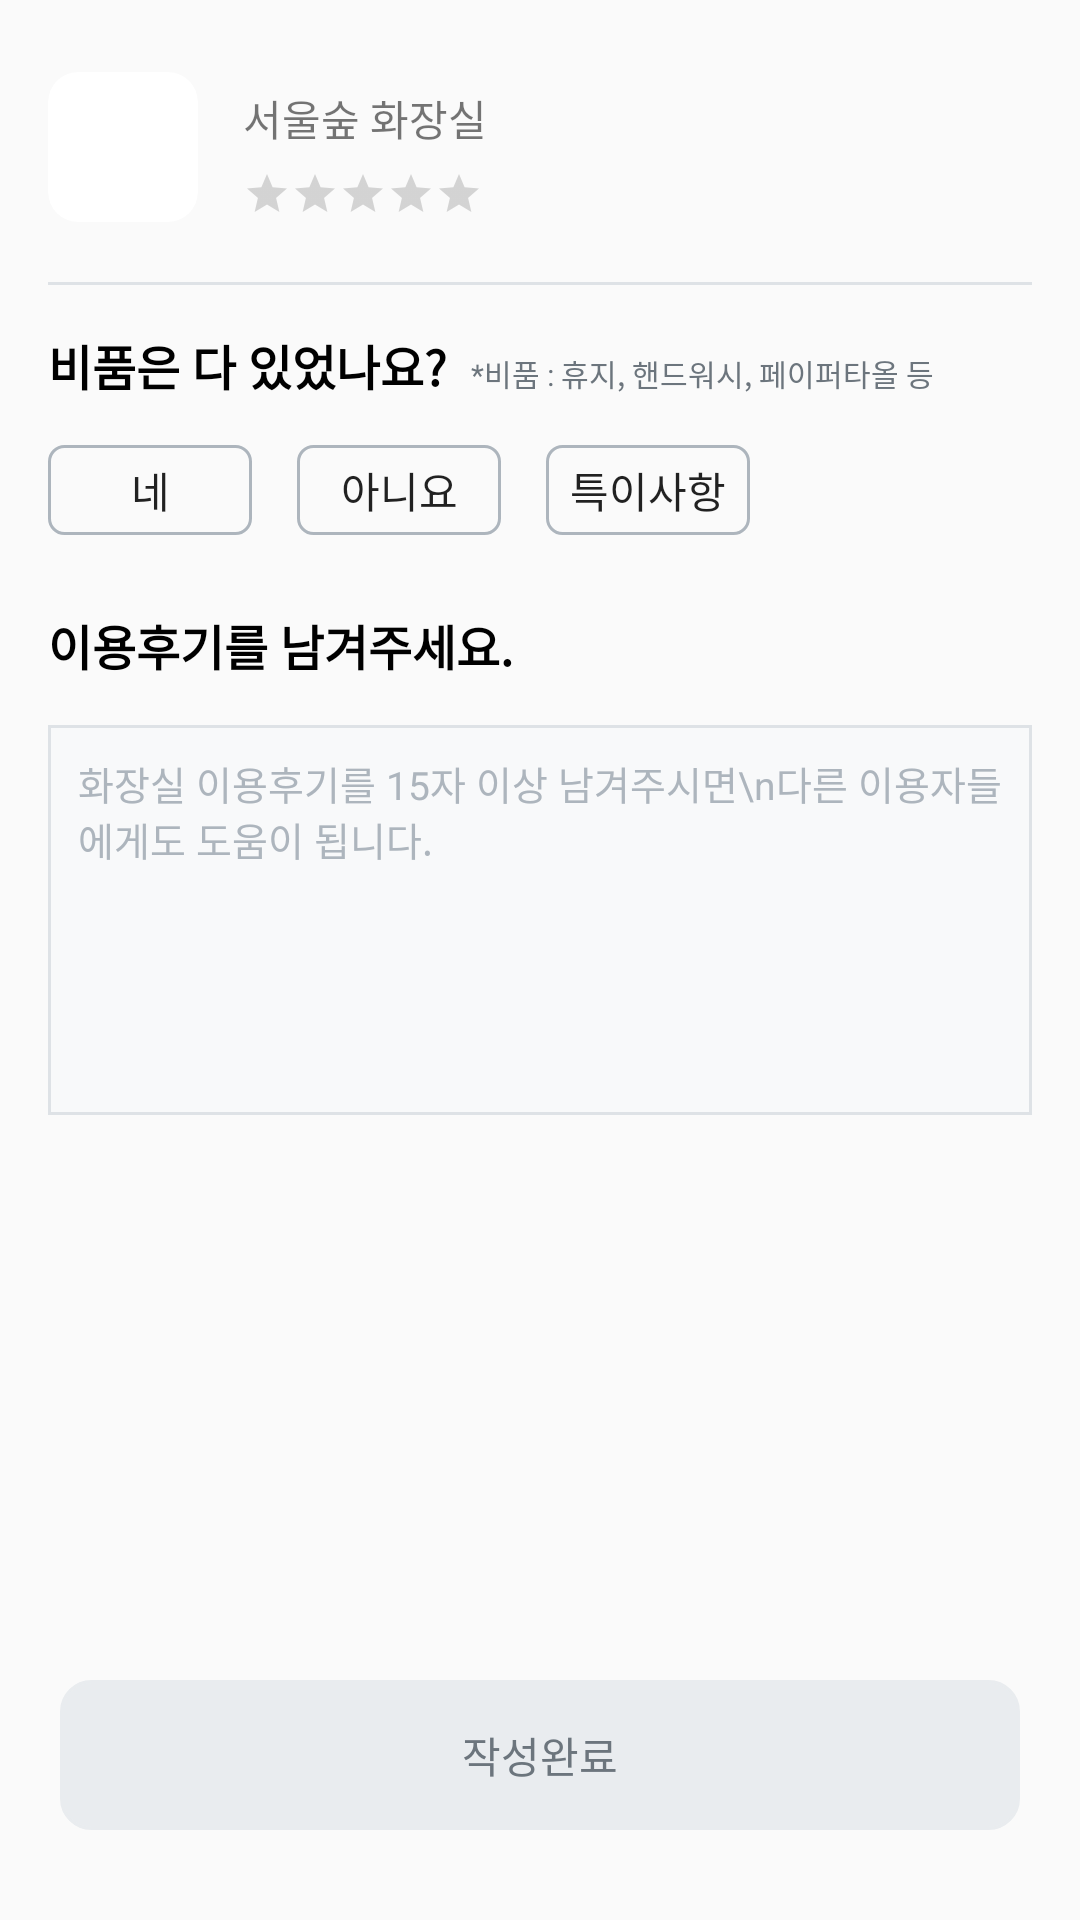

Write the Android layout XML for this screen, with the resource values it uses.
<!-- AndroidManifest.xml: application theme Theme.Chamma -->
<!-- res/layout/fragment_review_detail.xml -->
<?xml version="1.0" encoding="utf-8"?>
<androidx.constraintlayout.widget.ConstraintLayout xmlns:android="http://schemas.android.com/apk/res/android"
    xmlns:app="http://schemas.android.com/apk/res-auto"
    android:layout_width="match_parent"
    android:layout_height="match_parent">


    <LinearLayout
        android:id="@+id/linearLayout"
        android:layout_width="match_parent"
        android:layout_height="54dp"
        android:layout_marginStart="16dp"
        android:layout_marginTop="24dp"
        android:orientation="horizontal"
        app:layout_constraintEnd_toEndOf="parent"
        app:layout_constraintStart_toStartOf="parent"
        app:layout_constraintTop_toTopOf="parent">

        <androidx.cardview.widget.CardView
            android:id="@+id/iv_thumnail"
            android:layout_width="50dp"
            android:layout_height="50dp"
            app:layout_constraintStart_toStartOf="parent"
            app:layout_constraintTop_toTopOf="parent"
            app:layout_constraintBottom_toBottomOf="parent"
            app:cardElevation="0dp"
            app:cardCornerRadius="10dp">

            <ImageView
                android:id="@+id/iv_thumnail_img"
                android:layout_width="match_parent"
                android:layout_height="match_parent"
                android:scaleType="centerCrop"
                android:src="@drawable/noimage_icon"/>

        </androidx.cardview.widget.CardView>

        <LinearLayout
            android:layout_width="100dp"
            android:layout_height="match_parent"
            android:orientation="vertical"
            android:layout_marginStart="15dp"
            android:gravity="center_vertical">

            <TextView
                android:id="@+id/tv_restroom_name"
                android:layout_width="wrap_content"
                android:layout_height="wrap_content"
                android:text="서울숲 화장실" />

            <RatingBar
                android:id="@+id/ratingbar"
                android:layout_width="wrap_content"
                android:layout_height="wrap_content"
                android:isIndicator="true"
                android:layout_marginTop="7dp"
                android:progressTint="@color/chamma_yellow"
                style="@style/Widget.AppCompat.RatingBar.Small"/>

        </LinearLayout>

    </LinearLayout>

    <View
        android:id="@+id/view_underTitle_create_review"
        android:layout_width="match_parent"
        android:layout_height="1dp"
        android:layout_marginHorizontal="16dp"
        android:layout_marginTop="16dp"
        android:background="@color/chamma_signup_linegray"
        app:layout_constraintEnd_toEndOf="parent"
        app:layout_constraintStart_toStartOf="parent"
        app:layout_constraintTop_toBottomOf="@+id/linearLayout" />


    <TextView
        android:id="@+id/tv_title"
        android:layout_width="wrap_content"
        android:layout_height="wrap_content"
        app:layout_constraintTop_toBottomOf="@id/view_underTitle_create_review"
        app:layout_constraintStart_toStartOf="@id/view_underTitle_create_review"
        android:layout_marginTop="15dp"
        android:text="비품은 다 있었나요?"
        android:textColor="@color/black"
        android:textStyle="bold"
        android:textSize="16dp" />

    <TextView
        android:id="@+id/tv_title_detail"
        android:layout_width="wrap_content"
        android:layout_height="wrap_content"
        android:layout_marginStart="8dp"
        app:layout_constraintStart_toEndOf="@id/tv_title"
        app:layout_constraintBaseline_toBaselineOf="@id/tv_title"
        android:text="*비품 : 휴지, 핸드워시, 페이퍼타올 등  "
        android:textColor="@color/chamma_signup_textgray"
        android:textSize="10dp" />


    <Button
        android:id="@+id/btn_is_fixture"
        android:layout_width="68dp"
        android:layout_height="30dp"
        app:layout_constraintTop_toBottomOf="@id/tv_title"
        android:layout_marginTop="15dp"
        app:layout_constraintStart_toStartOf="@id/view_underTitle_create_review"
        android:text="네"
        android:background="@drawable/shape_notfill_graystroke"/>

    <Button
        android:id="@+id/btn_no_fixture"
        android:layout_width="68dp"
        android:layout_height="30dp"
        android:text="아니요"
        android:layout_marginStart="15dp"
        app:layout_constraintTop_toTopOf="@id/btn_is_fixture"
        app:layout_constraintStart_toEndOf="@id/btn_is_fixture"
        android:background="@drawable/shape_notfill_graystroke"/>

    <Button
        android:id="@+id/btn_some_fixture"
        android:layout_width="68dp"
        android:layout_height="30dp"
        android:text="특이사항"
        android:layout_marginStart="15dp"
        app:layout_constraintTop_toTopOf="@id/btn_is_fixture"
        app:layout_constraintStart_toEndOf="@id/btn_no_fixture"
        android:background="@drawable/shape_notfill_graystroke"/>


    <EditText
        android:id="@+id/et_fixture_spec"
        android:layout_width="0dp"
        android:layout_height="75dp"
        android:layout_marginTop="15dp"
        android:paddingHorizontal="10dp"
        android:paddingVertical="10dp"
        android:hint="특이사항을 입력해주세요."
        android:gravity="top"
        android:textSize="13dp"
        android:visibility="gone"
        android:textColor="@color/black"
        android:background="@drawable/shape_fillgray_strokegray"
        android:textColorHint="@color/chamma_signup_strokegray"
        app:layout_constraintTop_toBottomOf="@id/btn_no_fixture"
        app:layout_constraintStart_toStartOf="@id/view_underTitle_create_review"
        app:layout_constraintEnd_toEndOf="@id/view_underTitle_create_review"/>


    <TextView
        android:id="@+id/tv_title2"
        android:layout_width="wrap_content"
        android:layout_height="wrap_content"
        app:layout_constraintTop_toBottomOf="@id/et_fixture_spec"
        app:layout_constraintStart_toStartOf="@id/view_underTitle_create_review"
        android:layout_marginTop="25dp"
        android:text="이용후기를 남겨주세요."
        android:textColor="@color/black"
        android:textStyle="bold"
        android:textSize="16dp" />


    <EditText
        android:id="@+id/et_review_comment"
        android:layout_width="0dp"
        android:layout_height="130dp"
        android:layout_marginTop="15dp"
        android:paddingHorizontal="10dp"
        android:paddingVertical="10dp"
        android:hint="화장실 이용후기를 15자 이상 남겨주시면\n다른 이용자들에게도 도움이 됩니다."
        android:gravity="top"
        android:textSize="13dp"
        android:textColor="@color/black"
        android:background="@drawable/shape_fillgray_strokegray"
        android:textColorHint="@color/chamma_signup_strokegray"
        app:layout_constraintTop_toBottomOf="@id/tv_title2"
        app:layout_constraintStart_toStartOf="@id/view_underTitle_create_review"
        app:layout_constraintEnd_toEndOf="@id/view_underTitle_create_review"/>


    <Button
        android:id="@+id/btn_complete"
        android:layout_width="match_parent"
        android:layout_height="50dp"
        android:background="@drawable/shape_signup_gender"
        android:layout_marginBottom="30dp"
        android:layout_gravity="bottom"
        android:textColor="@color/chamma_signup_textgray"
        android:outlineProvider="none"
        android:text="작성완료"
        android:layout_marginStart="20dp"
        android:layout_marginEnd="20dp"
        android:enabled="false"
        app:layout_constraintBottom_toBottomOf="parent"/>


</androidx.constraintlayout.widget.ConstraintLayout>
<!-- resources referenced by this layout -->
<resources>
  <color name="black">#FF000000</color>
  <color name="chamma_signup_linegray">#DEE2E6</color>
  <color name="chamma_signup_strokegray">#ADB5BD</color>
  <color name="chamma_signup_textgray">#6C757D</color>
  <color name="chamma_yellow">#FFDD8D</color>
  <!-- drawable shape_fillgray_strokegray (drawable) -->
  <?xml version="1.0" encoding="utf-8"?>
  <shape xmlns:android="http://schemas.android.com/apk/res/android">
  
      <solid
          android:color="@color/chamma_light_gray"/>
      <stroke
          android:color="@color/chamma_signup_linegray"
          android:width="1dp"/>
  
  </shape>
  <!-- drawable shape_notfill_graystroke (drawable) -->
  <?xml version="1.0" encoding="utf-8"?>
  <shape xmlns:android="http://schemas.android.com/apk/res/android">
  
      <stroke
          android:color="@color/chamma_signup_strokegray"
          android:width="1dp"/>
  
      <corners
          android:topLeftRadius="5dp"
          android:topRightRadius="5dp"
          android:bottomLeftRadius="5dp"
          android:bottomRightRadius="5dp"/>
  </shape>
  <!-- drawable shape_signup_gender (drawable) -->
  <?xml version="1.0" encoding="utf-8"?>
  <shape xmlns:android="http://schemas.android.com/apk/res/android">
      <solid
          android:color="@color/chamma_signup_lightgray" />
      <stroke
          android:color="@color/chamma_signup_lightgray"
          android:width="1dp" />
  
      <corners
          android:topLeftRadius="10dp"
          android:topRightRadius="10dp"
          android:bottomLeftRadius="10dp"
          android:bottomRightRadius="10dp"/>
  </shape>
  <style name="Theme.Chamma" parent="Theme.AppCompat.Light.NoActionBar">
          
          <item name="colorPrimary">@color/purple_500</item>
          <item name="colorPrimaryVariant">@color/purple_700</item>
          <item name="colorOnPrimary">@color/white</item>
          
          <item name="colorSecondary">@color/teal_200</item>
          <item name="colorSecondaryVariant">@color/teal_700</item>
          <item name="colorOnSecondary">@color/black</item>
          
          <item name="android:statusBarColor">@android:color/transparent</item>
          <item name="android:windowLightStatusBar">true</item>
          <item name="bottomSheetDialogTheme">@style/BottomSheetDialog</item>
      </style>
  <color name="chamma_light_gray">#F8F9FA</color>
  <color name="chamma_signup_lightgray">#E9ECEF</color>
  <color name="purple_500">#FF6200EE</color>
  <color name="purple_700">#FF3700B3</color>
  <color name="white">#FFFFFFFF</color>
  <color name="teal_200">#FF03DAC5</color>
  <color name="teal_700">#FF018786</color>
  <style name="BottomSheetDialog" parent="@style/ThemeOverlay.MaterialComponents.BottomSheetDialog">
          <item name="bottomSheetStyle">@style/BottomSheet</item>
          <item name="android:colorBackground">@color/white</item>
      </style>
  <style name="BottomSheet" parent="Widget.MaterialComponents.BottomSheet.Modal">
          <item name="backgroundTint">@android:color/transparent</item>
      </style>
</resources>
